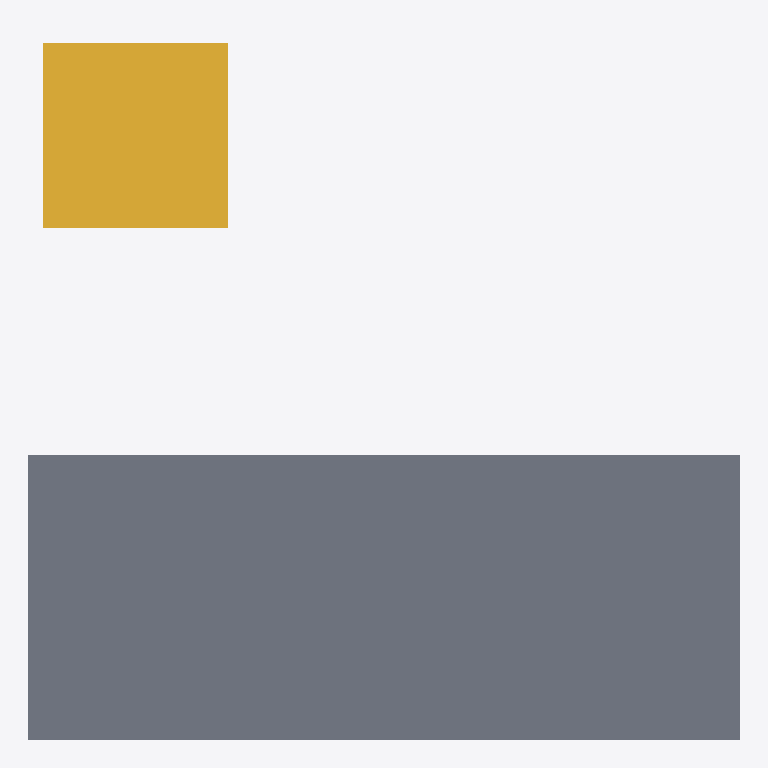
Plan cut of the same IFC building model at storey 'Level 1' (level 3.30 m, cut at 4.70 m), seen from above with north up, elements coloured by IFC class (only those large enough to see are counted): 1 slab (grey), 1 stair (yellow). No cut surface shows.
Extent 10.0 m × 10.0 m × 6.7 m (x, y, z). Storeys (2): Level 0 at 0.00 m; Level 1 at 3.30 m. Elements (4): 2 IfcSlab, 1 IfcRoof, 1 IfcStair.

HEADER;
FILE_DESCRIPTION(('ViewDefinition[DesignTransferView]'),'2;1');
FILE_NAME('/dev/null','2026-04-21T14:54:52+00:00',(''),(''),'IfcOpenShell 0.8.5','IfcOpenShell 0.8.5','Nobody');
FILE_SCHEMA(('IFC4'));
ENDSEC;
DATA;
#1=IFCPROJECT('1mzCbuyon9zRf_U7$eTiGZ',$,'Learning Center',$,$,$,$,(#10,#16),#5);
#18=IFCSITE('2krzcnvbX7RwWIaocw0tEj',$,'Learning Center Site',$,$,$,$,$,$,$,$,$,$,$);
#19=IFCBUILDING('19skOGeOPFK99g6ji5QHqS',$,'Learning Center Building',$,$,$,$,$,$,$,$,$);
#22=IFCBUILDINGSTOREY('23IafcifnBZxL44P686sTu',$,'Level 0',$,$,#28,$,$,$,0.0);
#29=IFCBUILDINGSTOREY('1PXySJ99j6ZgsiZBUI0Uax',$,'Level 1',$,$,#34,$,$,$,3.3);
#247=IFCSLAB('0rytJL2858FBnlyei_gUgY',$,'UPPER',$,$,#260,#255,$,.FLOOR.);
#274=IFCSTAIR('3GxWn7qjvDYOvWvSX9dMjx',$,'MAIN-STAIR',$,$,#294,#289,$,$);
ENDSEC;
